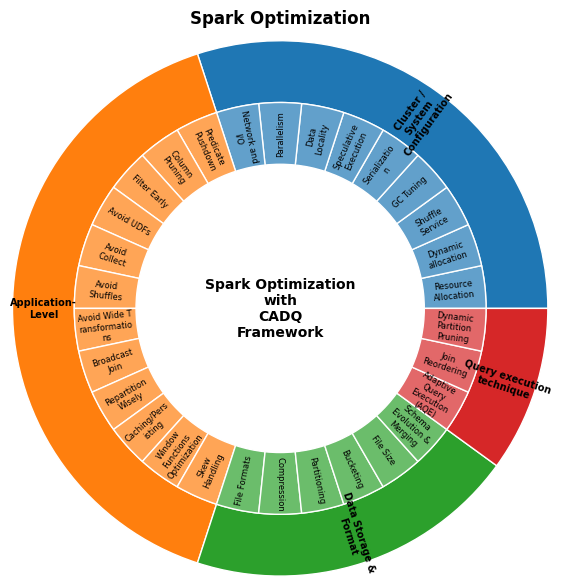

This figure's Python source:
import matplotlib.pyplot as plt
import numpy as np
from matplotlib import colors as mcolors
import textwrap

# Use a clean font family globally
plt.rcParams.update({'font.family': 'DejaVu Sans', 'font.size': 10})

india = {
    "Cluster / System Configuration": ["Resource  Allocation","Dynamic allocation","Shuffle Service","GC Tuning","Serialization","Speculative Execution","Data Locality","Parallelism","Network and I/O"],
    "Application-Level": ["Predicate Pushdown","Column Pruning","Filter Early","Avoid UDFs","Avoid Collect","Avoid Shuffles","Avoid Wide Transformations","Broadcast Join","Repartition Wisely","Caching/Persisting","Window Functions Optimization","Skew Handling"],
    "Data Storage & Format": ["File Formats", "Compression", "Partitioning", "Bucketing", "File Size", "Schema Evolution & Merging" ],
    "Query execution technique":["Adaptive Query Execution (AQE)","Join Reordering","Dynamic Partition Pruning"]
}

categories = list(india.keys())
category_sizes = [len(items) for items in india.values()]

inner_labels = []
inner_sizes = []
inner_colors = []

# Choose a strong, colorblind-friendly palette with high contrast
base_colors = ['#1f77b4', '#ff7f0e', '#2ca02c', '#d62728']  # Blue, Orange, Green, Red

def lighten_color(color, amount=0.6):
    c = mcolors.to_rgb(color)
    return tuple(1 - (1 - x) * amount for x in c)

for i, (category, items) in enumerate(india.items()):
    inner_labels.extend(items)
    inner_sizes.extend([1] * len(items))
    inner_colors.extend([lighten_color(base_colors[i], 0.7)] * len(items))

fig, ax = plt.subplots(figsize=(6,6), dpi=150)  # high DPI for crispness

wedges_outer, _ = ax.pie(category_sizes, radius=1.3, colors=base_colors,
                         wedgeprops=dict(width=0.3, edgecolor='white'))

for wedge, label in zip(wedges_outer, categories):
    angle = (wedge.theta2 + wedge.theta1) / 2
    x = np.cos(np.deg2rad(angle)) * 1.15
    y = np.sin(np.deg2rad(angle)) * 1.15

    rotation = angle
    if rotation > 90 and rotation < 270:
        rotation += 180

    ax.text(x, y, textwrap.fill(label, 15),
            rotation=rotation,
            rotation_mode='anchor',
            ha='center', va='center',
            fontsize=7, weight='bold',
            color='black')  # dark text for contrast

wedges_inner, _ = ax.pie(inner_sizes, radius=1.0, colors=inner_colors,
                         wedgeprops=dict(width=0.3, edgecolor='white'))

for wedge, label in zip(wedges_inner, inner_labels):
    angle = (wedge.theta2 + wedge.theta1) / 2
    x = np.cos(np.deg2rad(angle)) * 0.85
    y = np.sin(np.deg2rad(angle)) * 0.85

    rotation = angle
    if rotation > 90 and rotation < 270:
        rotation += 180

    wrapped_label = textwrap.fill(label, width=12)

    ax.text(x, y, wrapped_label,
            rotation=rotation,
            rotation_mode='anchor',
            ha='center', va='center',
            fontsize=6,
            color='black')  # dark text for clarity

# Add header text in the center
ax.text(0, 0, "Spark Optimization\nwith\nCADQ\nFramework",
        ha='center', va='center',
        fontsize=10, weight='bold', color='black')

plt.title("Spark Optimization", fontsize=12, weight='bold', pad=20, color='black')

plt.tight_layout()
plt.show()
